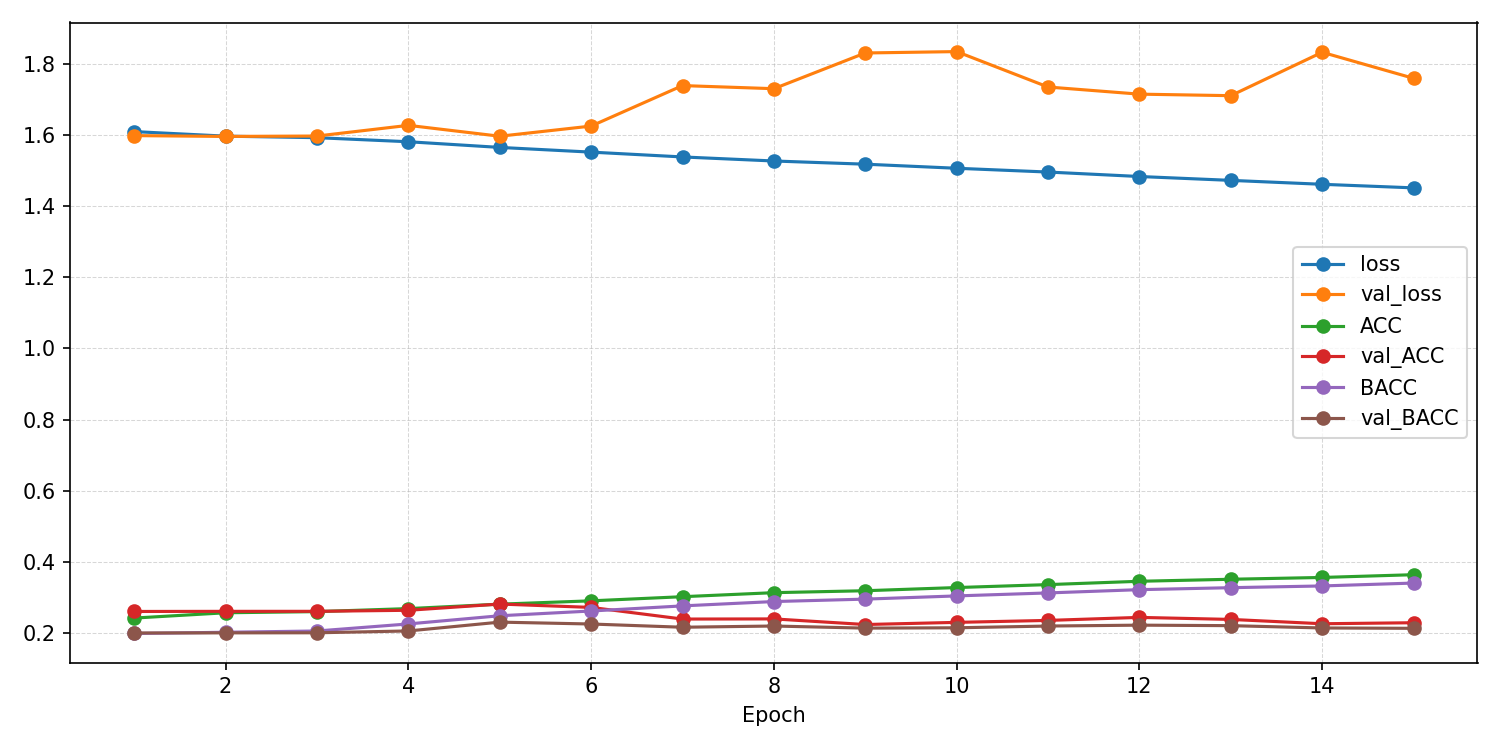

Source data for this figure (header and first rows):
epoch, ACC, AUROC, BACC, F1_macro, F1_weighted, KAPPA, loss, test_ACC, test_AUROC, test_BACC, test_F1_macro, test_F1_weighted, test_KAPPA, test_confusion_matrix, test_loss, val_ACC, val_AUROC, val_BACC, val_F1_macro, val_F1_weighted, val_KAPPA, val_confusion_matrix, val_loss
1, 0.242, 0.5006, 0.1986, 0.1491, 0.1704, -0.001892, 1.609, , , , , , , , , 0.2605, 0.5014, 0.2, 0.08267, 0.1077, 1.0911874378960462e-05, [[   0    0 2476    0    0]? [   0    0 …, 1.598
2, 0.2568, 0.5129, 0.202, 0.1168, 0.1415, 0.002945, 1.597, , , , , , , , , 0.2608, 0.5163, 0.2004, 0.08365, 0.1087, 0.0005672, [[   0    0 2476    0    0]? [   0    1 …, 1.596
3, 0.2601, 0.5269, 0.2056, 0.124, 0.1484, 0.008445, 1.592, , , , , , , , , 0.2609, 0.5217, 0.2006, 0.0852, 0.1103, 0.00104, [[   0    7 2462    7    0]? [   0    7 …, 1.597
4, 0.2686, 0.555, 0.2255, 0.1757, 0.1942, 0.03495, 1.581, , , , , , , , , 0.2638, 0.5569, 0.2057, 0.1067, 0.1317, 0.008764, [[   1   31 2359   85    0]? [   0   40 …, 1.627
5, 0.2811, 0.5813, 0.2484, 0.211, 0.2265, 0.06374, 1.565, , , , , , , , , 0.2814, 0.5772, 0.2305, 0.1625, 0.1809, 0.03902, [[   1   36 2220  157   62]? [   0   56 …, 1.596
6, 0.2904, 0.5975, 0.2618, 0.2334, 0.2472, 0.08026, 1.552, , , , , , , , , 0.2719, 0.5777, 0.2252, 0.1733, 0.1953, 0.03455, [[  28  184 1993  260   11]? [   7  327 …, 1.625
7, 0.302, 0.6121, 0.2762, 0.2567, 0.2689, 0.09823, 1.538, , , , , , , , , 0.2392, 0.5693, 0.2162, 0.1546, 0.1694, 0.01554, [[   2   37 1090 1319   28]? [   3   60 …, 1.739
8, 0.3134, 0.6235, 0.2884, 0.2714, 0.2831, 0.1142, 1.527, , , , , , , , , 0.2396, 0.5677, 0.2196, 0.1703, 0.1826, 0.0193, [[  28   65  995 1355   33]? [  20  120 …, 1.73
9, 0.3188, 0.6315, 0.2952, 0.2802, 0.2913, 0.1223, 1.518, , , , , , , , , 0.2238, 0.5552, 0.2137, 0.1385, 0.1467, 0.01033, [[  12   42  587 1814   21]? [   9   77 …, 1.83
10, 0.3277, 0.6406, 0.3042, 0.2904, 0.3013, 0.1342, 1.506, , , , , , , , , 0.2299, 0.5598, 0.2146, 0.1508, 0.1615, 0.01077, [[   2   54  796 1606   18]? [   2   88 …, 1.834
11, 0.336, 0.6485, 0.3126, 0.3006, 0.311, 0.1448, 1.496, , , , , , , , , 0.2354, 0.5651, 0.2195, 0.1661, 0.1769, 0.01831, [[  27   84  858 1485   22]? [  14  172 …, 1.735
12, 0.3454, 0.6567, 0.3218, 0.3124, 0.3225, 0.1568, 1.483, , , , , , , , , 0.2439, 0.566, 0.222, 0.1774, 0.191, 0.0232, [[  41  125 1065 1221   24]? [  31  208 …, 1.715
13, 0.351, 0.6638, 0.3274, 0.3199, 0.3294, 0.1639, 1.472, , , , , , , , , 0.2381, 0.5662, 0.2206, 0.1732, 0.1836, 0.01941, [[  37   52  931 1414   42]? [  29  113 …, 1.71
14, 0.3561, 0.6705, 0.3322, 0.3255, 0.3349, 0.17, 1.461, , , , , , , , , 0.226, 0.5522, 0.2141, 0.1515, 0.1604, 0.01218, [[  56   47  646 1710   17]? [  43   97 …, 1.832
15, 0.3639, 0.6767, 0.3403, 0.3362, 0.3449, 0.1802, 1.451, 0.2816, 0.5908, 0.2466, 0.1792, 0.1955, 0.06213, [[   1   94 1683   20  678]? [   1  292 …, 1.564, 0.2288, 0.5583, 0.2131, 0.1627, 0.1727, 0.01004, [[  60   46  821 1528   21]? [  50   90 …, 1.759
